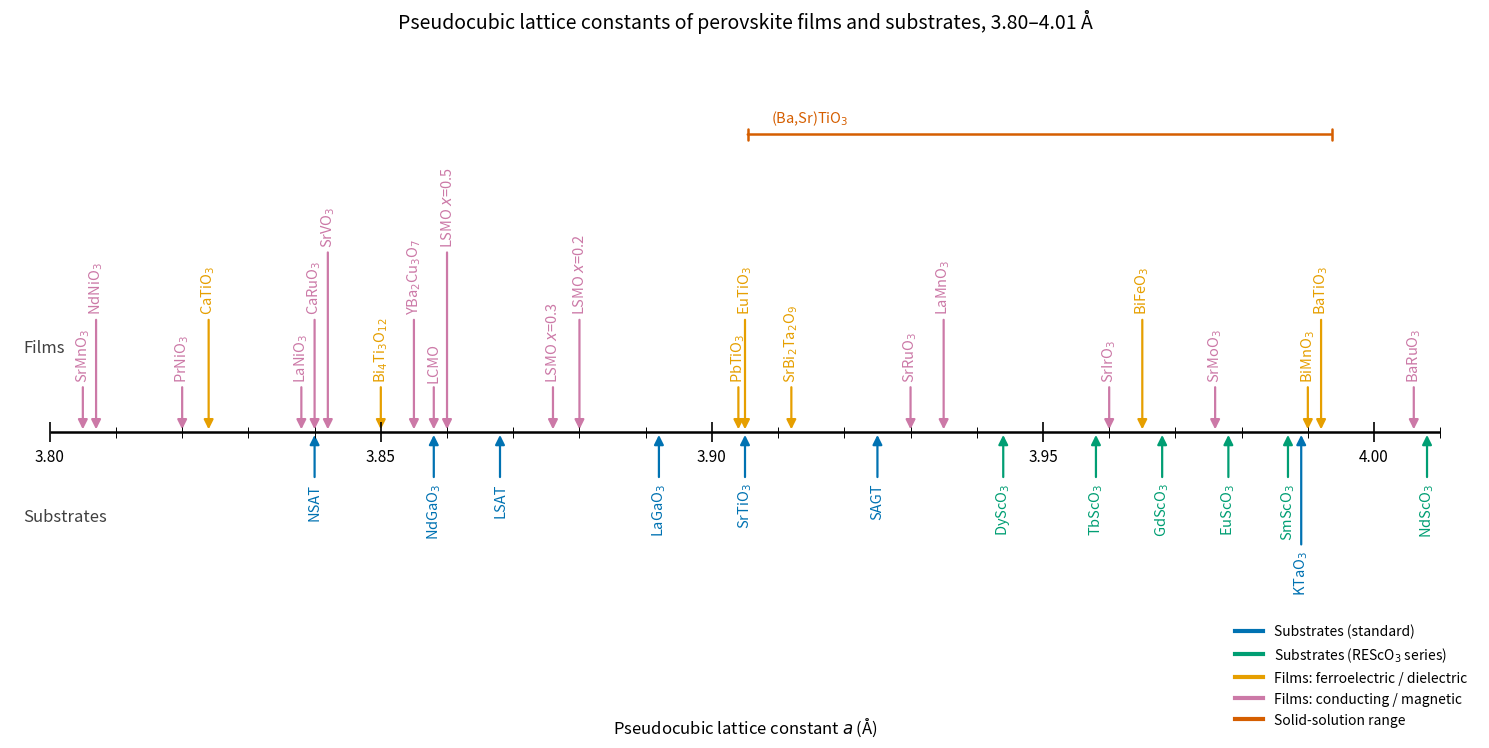

The matplotlib source for this figure:
#!/usr/bin/env python3
"""
Number-line visualization of pseudocubic lattice constants for PLD.

Substrates point up at the line from below; film materials point down at it
from above, in the style of the classic figure in Schlom et al.,
"Strain Tuning of Ferroelectric Thin Films", Annu. Rev. Mater. Res. 37, 589 (2007).

Data provenance
---------------
All values are room-temperature *experimental* pseudocubic lattice constants
taken from the crystal-growth / thin-film literature (references per entry
below). For strain engineering, prefer experimental values over DFT databases
(Materials Project, OQMD, AFLOW): PBE/PBEsol-relaxed lattice constants carry
~0.5-1 % systematic error, i.e. 0.02-0.04 Angstrom -- larger than the entire
spacing between neighboring scandate substrates. Good primary sources:
  * R. Uecker et al., J. Cryst. Growth 310, 2649 (2008)  (REScO3 series)
  * D. Klimm et al., Cryst. Res. Technol. 55, 1900111 (2020)  (REScO3 review)
  * D. G. Schlom et al., Annu. Rev. Mater. Res. 37, 589 (2007)  (Table 1)
  * ICSD / Crystallography Open Database (COD) for individual refinements.

Usage
-----
    python lattice_number_line.py            # prints the data table, then
                                             # opens an interactive window
                                             # (save via the toolbar's disk icon)
    python lattice_number_line.py --save     # additionally writes PNG + SVG
Edit RANGE, BST_Y, or the MATERIALS list to customize.
"""

from dataclasses import dataclass

# --------------------------------------------------------------------------
# Configuration
# --------------------------------------------------------------------------

RANGE = (3.80, 4.01)          # Angstrom window (4.01 keeps BaRuO3 and NdScO3 in)
MIN_LABEL_SEP = 0.0065        # Angstrom; closer neighbors get staggered tiers

# Category -> side of the line and legend label.
CATEGORIES = {
    "substrate":  dict(side="below", label="Substrates (standard)"),
    "scandate":   dict(side="below", label="Substrates (REScO$_3$ series)"),
    "film_fe":    dict(side="above", label="Films: ferroelectric / dielectric"),
    "film_cond":  dict(side="above", label="Films: conducting / magnetic"),
}

# Pick the color scheme here.  "category" colors the four categories
# separately; "simple" uses one color for all substrates and one for all
# films (the solid-solution bar keeps RANGE_COLOR in both).  Colors are a
# colorblind-safe Okabe-Ito subset (validated: adjacent-pair CVD dE >= 8.5).
COLOR_SCHEME = "category"     # "category" or "simple"

COLOR_SCHEMES = {
    "category": {"substrate": "#0072B2", "scandate": "#009E73",
                 "film_fe": "#E69F00", "film_cond": "#CC79A7"},
    "simple":   {"substrate": "#0072B2", "scandate": "#0072B2",
                 "film_fe": "#009E73", "film_cond": "#009E73"},
}
RANGE_COLOR = "#D55E00"       # solid-solution range arrows


def category_color(category):
    return COLOR_SCHEMES[COLOR_SCHEME][category]


def legend_entries():
    """(label, color) pairs matching the active color scheme."""
    if COLOR_SCHEME == "simple":
        entries = [("Substrates", COLOR_SCHEMES["simple"]["substrate"]),
                   ("Films", COLOR_SCHEMES["simple"]["film_fe"])]
    else:
        entries = [(v["label"], category_color(k))
                   for k, v in CATEGORIES.items()]
    entries.append(("Solid-solution range", RANGE_COLOR))
    return entries


@dataclass
class Material:
    label: str        # mathtext label
    a: float          # pseudocubic lattice constant, Angstrom (RT)
    category: str
    note: str = ""    # provenance / caveat


# --------------------------------------------------------------------------
# Curated data (pseudocubic a, room temperature, Angstrom)
# --------------------------------------------------------------------------

MATERIALS = [
    # -- Substrates: standard perovskites ----------------------------------
    Material("LaAlO$_3$",      3.790, "substrate", "Schlom 2007; outside default range"),
    Material("NSAT",           3.840, "substrate", "(NdAlO3)0.39(SrAl1/2Ta1/2O3)0.61; 3.835-3.85 depending on composition (IUCr Acta Cryst B 2026)"),
    Material("NdGaO$_3$",      3.858, "substrate", "orthorhombic, avg pseudocubic (Schmidbauer high-precision)"),
    Material("LSAT",           3.868, "substrate", "(LaAlO3)0.29(SrAl1/2Ta1/2O3)0.71"),
    Material("LaGaO$_3$",      3.892, "substrate", "orthorhombic, avg pseudocubic"),
    Material("SrTiO$_3$",      3.905, "substrate", "cubic"),
    Material("SAGT",           3.925, "substrate", "Sr(Al,Ga,Ta)O3 double perovskite (arXiv:2310.12573)"),
    Material("KTaO$_3$",       3.989, "substrate", "cubic"),
    # -- Substrates: rare-earth scandates (Uecker 2008 / Klimm 2020) -------
    Material("DyScO$_3$",      3.944, "scandate"),
    Material("TbScO$_3$",      3.958, "scandate"),
    Material("GdScO$_3$",      3.968, "scandate"),
    Material("EuScO$_3$",      3.978, "scandate", "not sold commercially; (Sm,Gd)ScO3 mixed crystals substitute (Klimm 2020)"),
    Material("SmScO$_3$",      3.987, "scandate"),
    Material("NdScO$_3$",      4.008, "scandate"),
    Material("PrScO$_3$",      4.020, "scandate", "outside default range"),
    # -- Films: ferroelectric / dielectric (from the Schlom figure) --------
    Material("Bi$_4$Ti$_3$O$_{12}$",    3.85,  "film_fe", "Aurivillius, avg in-plane pseudo-perovskite"),
    Material("PbTiO$_3$",               3.904, "film_fe", "tetragonal a (c = 4.152)"),
    Material("EuTiO$_3$",               3.905, "film_fe", "cubic; magnetic quantum paraelectric"),
    Material("SrBi$_2$Ta$_2$O$_9$",     3.912, "film_fe", "Aurivillius, a,b/sqrt(2)"),
    Material("BiFeO$_3$",               3.965, "film_fe", "rhombohedral pseudocubic; multiferroic"),
    Material("BiMnO$_3$",               3.99,  "film_fe", "highly distorted monoclinic, approx. pseudocubic"),
    Material("BaTiO$_3$",               3.992, "film_fe", "tetragonal a (c = 4.036)"),
    # -- Films: other titanates ---------------------------------------------
    Material("CaTiO$_3$",               3.824, "film_fe", "orthorhombic, (V/4)^(1/3); incipient ferroelectric"),
    # -- Films: conducting / magnetic oxides (electrodes, manganites, ...) -
    # Manganites La(1-x)Sr(x)MnO3 -- a_pc shrinks with Sr doping
    Material("LaMnO$_3$",               3.935, "film_cond", "Jahn-Teller orthorhombic, (V/4)^(1/3); parent manganite"),
    Material("LSMO $x$=0.2",            3.88,  "film_cond", "La0.8Sr0.2MnO3, rhombohedral pseudocubic (approx.)"),
    Material("LSMO $x$=0.3",            3.876, "film_cond", "La0.67Sr0.33MnO3, rhombohedral pseudocubic (~3.87-3.88)"),
    Material("LSMO $x$=0.5",            3.86,  "film_cond", "La0.5Sr0.5MnO3, tetragonal (approx.; ~3.85-3.87 in lit.)"),
    Material("SrMnO$_3$",               3.805, "film_cond", "cubic perovskite polymorph (4H hexagonal ambient-stable)"),
    Material("LCMO",                    3.858, "film_cond", "La0.67Ca0.33MnO3, orthorhombic pseudocubic; CMR manganite"),
    # Nickelates
    Material("LaNiO$_3$",               3.838, "film_cond", "rhombohedral pseudocubic; metallic electrode"),
    Material("PrNiO$_3$",               3.820, "film_cond", "orthorhombic pseudocubic; MIT nickelate"),
    Material("NdNiO$_3$",               3.807, "film_cond", "orthorhombic pseudocubic; MIT nickelate"),
    # Ruthenates
    Material("SrRuO$_3$",               3.93,  "film_cond", "orthorhombic pseudocubic; metallic electrode"),
    Material("CaRuO$_3$",               3.84,  "film_cond", "orthorhombic, (V/4)^(1/3) (3.84-3.85 in lit.)"),
    Material("BaRuO$_3$",               4.006, "film_cond", "cubic perovskite polymorph (high-pressure phase; 4H/9R ambient-stable)"),
    # Iridates
    Material("SrIrO$_3$",               3.96,  "film_cond", "orthorhombic perovskite polymorph, pseudocubic; semimetal"),
    # Other conductors
    Material("SrVO$_3$",                3.842, "film_cond", "cubic; correlated metal / transparent conductor"),
    Material("YBa$_2$Cu$_3$O$_7$",      3.855, "film_cond", "avg of a = 3.82, b = 3.89"),
    Material("SrMoO$_3$",               3.976, "film_cond", "cubic; lowest-resistivity oxide metal"),
]

# Solid-solution films drawn as horizontal range arrows above the film labels.
# BST_Y sets the height of the (Ba,Sr)TiO3 bar in axis data units: the number
# line sits at y = 0 and the film label tips reach up to about y = 0.9, so
# values around 1.0-1.25 float the bar above the labels; smaller values pull
# it down toward the line.
BST_Y = 1.06

# (label, a_min, a_max, open_ended_right, y_position)
RANGES = [
    ("(Ba,Sr)TiO$_3$",  3.905, 3.994, False, BST_Y),  # SrTiO3 -> BaTiO3
]


# --------------------------------------------------------------------------
# Layout: stagger near-coincident labels onto tiers (pure logic, testable)
# --------------------------------------------------------------------------

def assign_tiers(xs, min_sep=MIN_LABEL_SEP, n_tiers=4):
    """Greedy tier assignment for one side of the line.

    xs: sorted list of x positions. Returns a list of tier indices (0 = closest
    to the line) such that any two labels on the same tier are >= min_sep apart.
    """
    last_x = [-1e9] * n_tiers
    tiers = []
    for x in xs:
        for t in range(n_tiers):
            if x - last_x[t] >= min_sep:
                tiers.append(t)
                last_x[t] = x
                break
        else:  # more than n_tiers collisions; stack on the outermost tier
            tiers.append(n_tiers - 1)
            last_x[n_tiers - 1] = x
    return tiers


def in_range(m, lo=RANGE[0], hi=RANGE[1]):
    return lo <= m.a <= hi


def compute_layout():
    """Split materials by side, sort, and assign tiers. Returns dict."""
    shown = [m for m in MATERIALS if in_range(m)]
    layout = {}
    for side in ("below", "above"):
        ms = sorted((m for m in shown
                     if CATEGORIES[m.category]["side"] == side),
                    key=lambda m: m.a)
        layout[side] = list(zip(ms, assign_tiers([m.a for m in ms])))
    return layout


# --------------------------------------------------------------------------
# Plot
# --------------------------------------------------------------------------

def make_figure():
    import matplotlib.pyplot as plt
    from matplotlib.lines import Line2D

    lo, hi = RANGE
    fig, ax = plt.subplots(figsize=(15, 7.5))
    ax.set_xlim(lo - 0.006, hi + 0.006)
    y_top = max([1.35] + [r[4] + 0.15 for r in RANGES])
    ax.set_ylim(-1.0, y_top)
    ax.axis("off")

    # ---- The number line with major/minor ticks --------------------------
    # Integer loop: np.arange floats accumulate rounding error, which made
    # `(x*100) % 5` misclassify every major tick except the first, so only
    # "3.80" was ever labeled. i is exact hundredths of an Angstrom.
    ax.hlines(0, lo, hi, color="black", lw=1.8, zorder=3)
    for i in range(round(lo * 100), round(hi * 100) + 1):
        x = i / 100
        major = i % 5 == 0                          # labeled mark every 0.05 A
        ax.vlines(x, -0.035 if major else -0.02, 0.035 if major else 0.02,
                  color="black", lw=1.2 if major else 0.7, zorder=3)
        if major:
            ax.text(x, -0.055, f"{x:.2f}", ha="center", va="top",
                    fontsize=11, zorder=3)

    # ---- Arrows + labels, staggered by tier ------------------------------
    base, step = 0.16, 0.24                          # arrow lengths per tier
    for side, sign in (("below", -1), ("above", +1)):
        for m, tier in compute_layout()[side]:
            c = category_color(m.category)
            y_tip = sign * (base + tier * step)
            ax.annotate("", xy=(m.a, 0), xytext=(m.a, y_tip), zorder=2,
                        arrowprops=dict(arrowstyle="-|>", color=c, lw=1.6,
                                        mutation_scale=14, shrinkA=0, shrinkB=2))
            ax.text(m.a, y_tip + sign * 0.02, m.label, rotation=90,
                    ha="center", va="bottom" if sign > 0 else "top",
                    fontsize=10.5, color=c, zorder=4)

    # ---- Solid-solution range arrows -------------------------------------
    for label, a0, a1, open_right, y in RANGES:
        x0, x1 = max(a0, lo), min(a1, hi)
        style = "-|>" if (open_right and a1 > hi) else "|-|,widthA=0.35,widthB=0.35"
        ax.annotate("", xy=(x1, y), xytext=(x0, y),
                    arrowprops=dict(arrowstyle=style, color=RANGE_COLOR,
                                    lw=1.8, mutation_scale=12))
        ax.text(x0 + 0.004, y + 0.025, label, ha="left", va="bottom",
                fontsize=10.5, color=RANGE_COLOR)

    # ---- Axis titles and legend ------------------------------------------
    ax.text(lo - 0.004, -0.30, "Substrates", ha="left", va="center",
            fontsize=12, style="italic", color="0.25")
    ax.text(lo - 0.004, 0.30, "Films", ha="left", va="center",
            fontsize=12, style="italic", color="0.25")
    ax.set_title("Pseudocubic lattice constants of perovskite films and "
                 f"substrates, {lo:.2f}–{hi:.2f} Å",
                 fontsize=14, pad=18)
    fig.text(0.5, 0.015, "Pseudocubic lattice constant $a$ (Å)",
             ha="center", fontsize=12)
    handles = [Line2D([], [], color=color, lw=3, label=label)
               for label, color in legend_entries()]
    ax.legend(handles=handles, loc="lower right", frameon=False, fontsize=10,
              bbox_to_anchor=(1.0, -0.04))

    fig.tight_layout()
    return fig


# --------------------------------------------------------------------------
# Convenience: misfit strain of a film on a substrate
# --------------------------------------------------------------------------

def misfit(film_a, substrate_a):
    """Biaxial misfit strain (%) of a film clamped to a substrate."""
    return 100.0 * (substrate_a - film_a) / film_a


def _plain(label):
    return (label.replace("$", "").replace("_", "").replace("{", "")
            .replace("}", ""))


def print_table():
    """Table of every lattice constant drawn on the number line."""
    shown = sorted((m for m in MATERIALS if in_range(m)), key=lambda m: m.a)
    w = ("material", "a_pc (Å)", "category", "note")
    print(f"Lattice constants on the line ({RANGE[0]:.2f}-{RANGE[1]:.2f} Å)")
    print(f"{w[0]:<14}{w[1]:>10}  {w[2]:<11}{w[3]}")
    print("-" * 78)
    for m in shown:
        print(f"{_plain(m.label):<14}{m.a:>10.3f}  {m.category:<11}{m.note}")
    for label, a0, a1, _open, _y in RANGES:
        print(f"{_plain(label):<14}{a0:>6.3f}-{a1:.3f}  {'range':<11}"
              "solid-solution span")
    omitted = [m for m in MATERIALS if not in_range(m)]
    if omitted:
        names = ", ".join(f"{_plain(m.label)} ({m.a:.3f})" for m in omitted)
        print(f"\nIn the data set but outside the plotted range: {names}")


if __name__ == "__main__":
    import sys
    print_table()
    fig = make_figure()
    if "--save" in sys.argv:
        for ext in ("png", "svg"):
            fig.savefig(f"lattice_number_line.{ext}", dpi=300,
                        bbox_inches="tight")
            print(f"wrote lattice_number_line.{ext}")
    # Interactive window; save any view via the toolbar's disk icon.
    import matplotlib.pyplot as plt
    plt.show()
